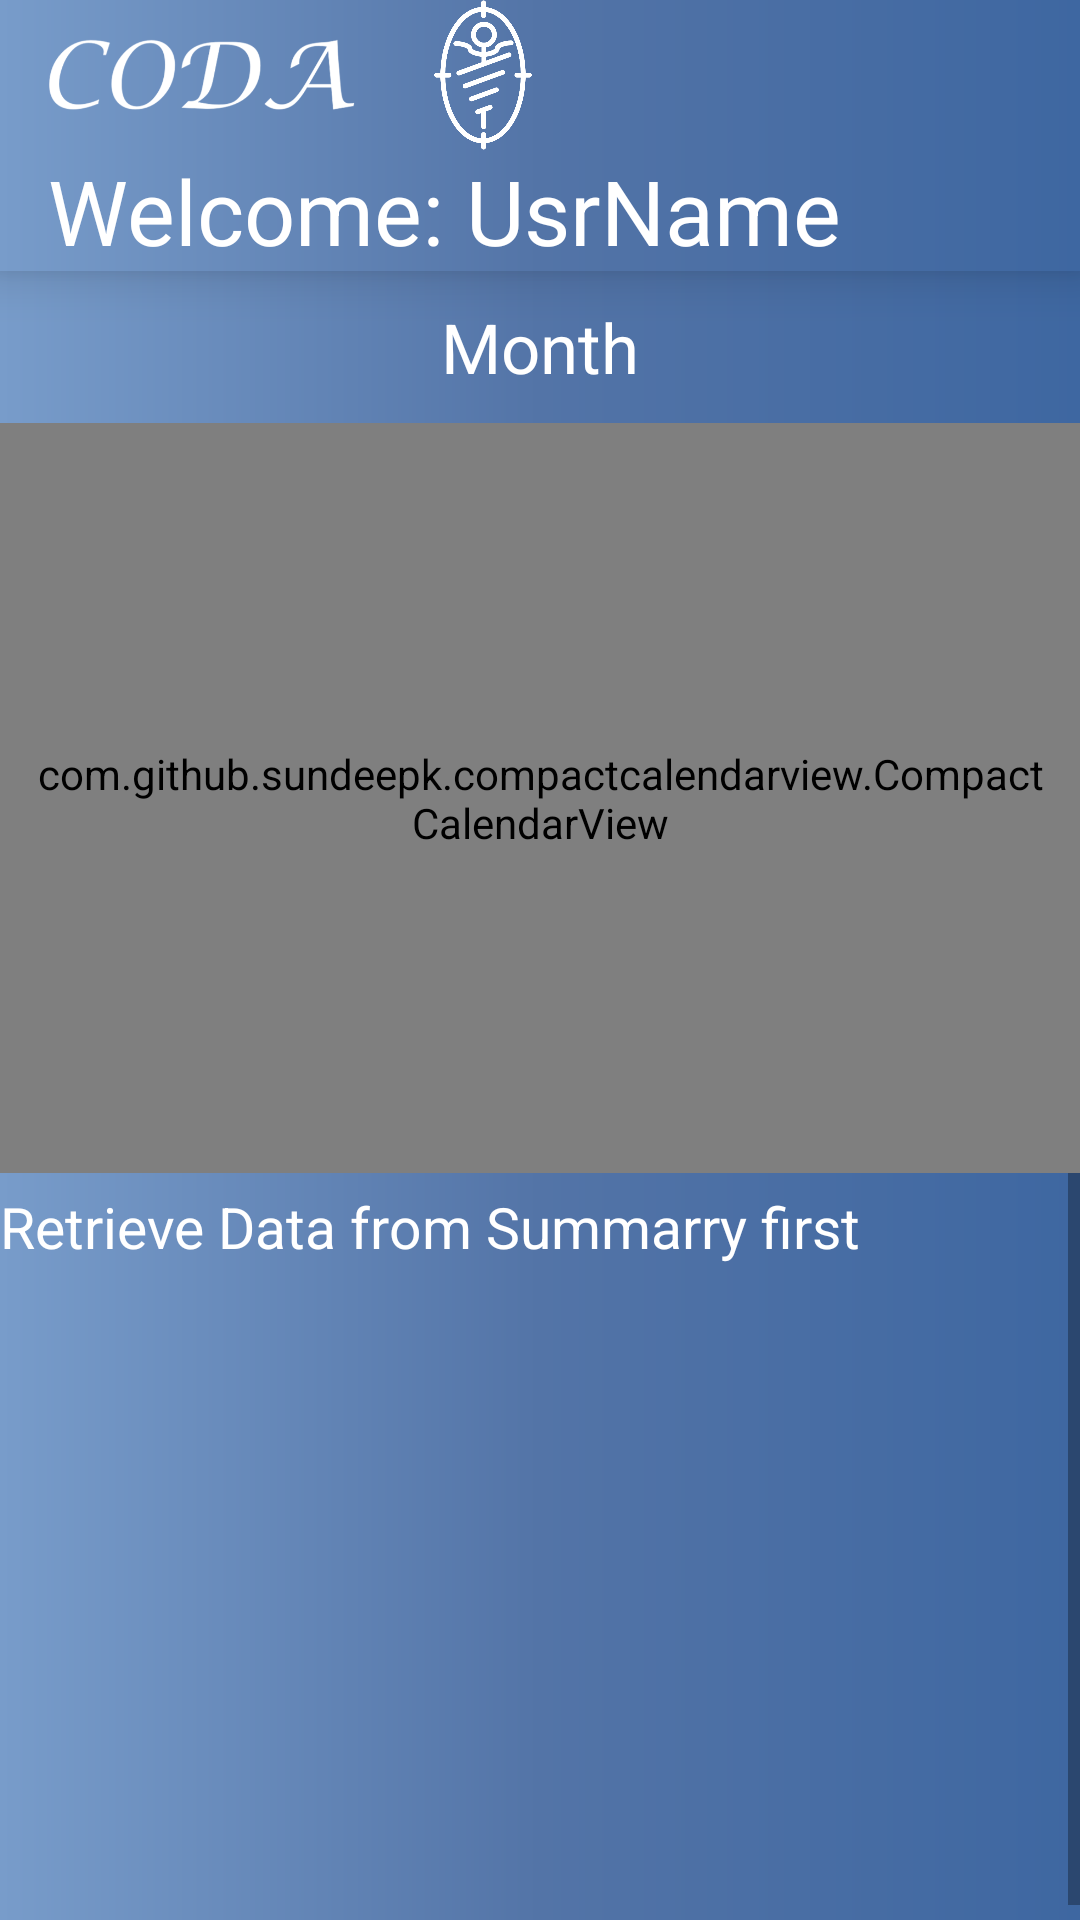

Layout XML and referenced resources for this Android screen:
<!-- AndroidManifest.xml: application theme AppTheme -->
<!-- res/layout/activity_appointment.xml -->
<?xml version="1.0" encoding="utf-8"?>
<LinearLayout
    xmlns:android="http://schemas.android.com/apk/res/android"
    xmlns:app="http://schemas.android.com/apk/res-auto"
    xmlns:tools="http://schemas.android.com/tools"
    android:layout_width="match_parent"
    android:layout_height="match_parent"
    tools:context=".AppointmentActivity"
    android:orientation="vertical"
    android:background="@drawable/gradient"
    >
    <include
        android:id="@+id/toolbar"
        layout="@layout/toolbar"
        />

    <TextView
        android:id="@+id/myCalendar"
        android:layout_gravity="center"
        android:text="Month"
        android:layout_width="match_parent"
        android:layout_height="wrap_content"
        android:gravity="center"
        android:textSize="23sp"
        android:textColor="@color/white"
        android:textAlignment="center"
        android:layout_marginTop="10dp"
        android:layout_marginBottom="10dp"
        />


    <com.github.sundeepk.compactcalendarview.CompactCalendarView
        xmlns:app="http://schemas.android.com/apk/res-auto"
        android:id="@+id/compactcalendar_view"
        android:layout_width="fill_parent"
        android:paddingRight="10dp"
        android:paddingLeft="10dp"
        android:layout_height="250dp"
        app:compactCalendarTargetHeight="250dp"
        app:compactCalendarTextSize="12sp"
        app:compactCalendarBackgroundColor="#fcfbfb"
        app:compactCalendarTextColor="@color/blue_accent"
        app:compactCalendarCurrentSelectedDayBackgroundColor="@color/blue"
        app:compactCalendarCurrentDayBackgroundColor="@color/green"
        app:compactCalendarMultiEventIndicatorColor="@color/blue_accent"
        />

    <ScrollView
        android:id="@+id/SCROLLER_ID"
        android:layout_width="fill_parent"
        android:layout_height="fill_parent"
        android:scrollbars="vertical"
        android:fillViewport="true">

        <TextView
            android:id="@+id/myAppointments"
            android:layout_width="match_parent"
            android:layout_height="match_parent"
            android:layout_gravity="center"
            android:layout_marginLeft="15dp"
            android:layout_marginTop="10dp"
            android:layout_marginRight="15dp"
            android:layout_marginBottom="5dp"
            android:gravity="start"
            android:text="Retrieve Data from Summarry first"
            android:textAlignment="textStart"
            android:textColor="@color/white"
            android:textSize="19sp" />
    </ScrollView>
    
        
        
        
        
        

        
            
            
            
            
            
        

    
    
        
        
        
        
        
        
        
        
        

</LinearLayout>
<!-- res/layout/toolbar.xml (included above) -->
<?xml version="1.0" encoding="utf-8"?>
<android.support.v7.widget.Toolbar xmlns:android="http://schemas.android.com/apk/res/android"
    android:layout_width="match_parent" android:layout_height="wrap_content"
    android:background="@drawable/gradient"
    android:elevation="10dp"
    android:theme="@style/ThemeOverlay.AppCompat.Dark"
    >
<LinearLayout
    android:layout_width="match_parent"
    android:layout_height="match_parent"
    android:orientation="vertical">
    <LinearLayout
        android:orientation="horizontal"
        android:layout_width="match_parent"
        android:layout_height="50dp">

        <ImageView
            android:layout_width="120dp"
            android:layout_height="match_parent"
            android:src="@drawable/coda_text_tool" />

        <ImageView
            android:layout_width="50dp"
            android:layout_height="match_parent"
            android:src="@drawable/coda_symbol_white" />

    </LinearLayout>
    <LinearLayout
        android:layout_width="wrap_content"
        android:layout_height="match_parent"
        android:orientation="horizontal">
        <TextView
            android:layout_width="wrap_content"
            android:layout_height="wrap_content"
            android:text="Welcome: "
            android:textColor="@color/white"
            android:textSize="30dp"/>
        <TextView
            android:id="@+id/usrnameTool"
            android:text="UsrName"
            android:layout_width="wrap_content"
            android:layout_height="wrap_content"
            android:textColor="@color/white"
            android:textSize="30dp" />
    </LinearLayout>

</LinearLayout>




</android.support.v7.widget.Toolbar>
<!-- resources referenced by this layout -->
<resources>
  <color name="blue">#00eeff</color>
  <color name="blue_accent">#FF3E67A1</color>
  <color name="colorPrimaryDark">#050408</color>
  <color name="green">#00bfa5</color>
  <color name="white">#ffffff</color>
  <!-- drawable bg_btn (drawable) -->
  <?xml version="1.0" encoding="utf-8"?>
  <shape xmlns:android="http://schemas.android.com/apk/res/android">
      <corners android:radius="10dp"/>
  
      <solid
          android:color="@color/white"
          />
  
  </shape>
  <!-- drawable coda_symbol_white: png bitmap (drawable, 20404 bytes) -->
  <!-- drawable coda_text_tool: png bitmap (drawable, 15230 bytes) -->
  <!-- drawable gradient (drawable) -->
  <?xml version="1.0" encoding="UTF-8"?>
      <shape android:shape="rectangle" xmlns:android="http://schemas.android.com/apk/res/android">
  
      <gradient android:angle="0" android:endColor="#3e67a1" android:centerColor="#5374a7" android:startColor="#789cca"/>
  
      <corners android:radius="0dp"/>
  
  </shape>
  <style name="AppTheme" parent="Theme.AppCompat.Light.NoActionBar">
          
          <item name="colorPrimary">@color/colorPrimary</item>
          <item name="colorPrimaryDark">@color/colorPrimaryDark</item>
          <item name="colorAccent">@color/blue_accent</item>
      </style>
  <color name="colorPrimary">#64A7DE</color>
</resources>
